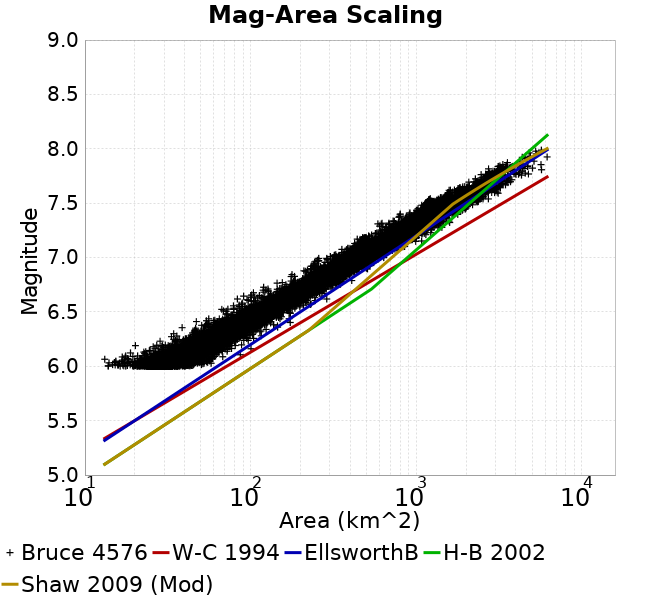

Values plotted in this chart, from the file beside it:
Magnitude, Mean, Standard Deviation, 0.0 fractile, 0.025 fractile, 0.16 fractile, 0.5 fractile, 0.84 fractile, 0.975 fractile, 1.0 fractile
6.05, 32.83, 5.179, 13.17, 24.14, 28.17, 32.32, 37.45, 43.98, 67.92
6.15, 44.14, 6.826, 18.85, 32.54, 37.88, 43.56, 50.46, 59.04, 100.6
6.25, 59.22, 8.989, 28.43, 44.64, 50.7, 58.11, 67.95, 78.92, 116
6.35, 78.53, 12.03, 38.63, 58.64, 67.07, 77.63, 89.91, 105.1, 145.6
6.45, 103.2, 15.6, 47.05, 74.22, 88.37, 102.5, 117.9, 136.1, 173.9
6.55, 134.9, 20.26, 67.04, 98.8, 116.1, 133.3, 153.7, 177.9, 232.3
6.65, 176.7, 25.86, 83.22, 130.5, 153, 175.4, 200.5, 232.1, 288.4
6.75, 231.4, 35.03, 119.9, 174, 198, 229.2, 264.3, 310.3, 408.2
6.85, 303.2, 43.67, 175.8, 230.8, 260, 299.8, 343.2, 400.8, 508.3
6.95, 384.9, 60.39, 231.9, 275.2, 329.7, 375.7, 446.7, 517.9, 637.2
7.05, 502.7, 80.55, 303.4, 366.7, 424, 497.3, 576.9, 686, 830.9
7.15, 653.7, 111.6, 416, 462.5, 549.1, 644.5, 768.7, 895.3, 1079
7.25, 854.5, 131.5, 538.3, 632.9, 733.8, 837.7, 963.5, 1190, 1430
7.35, 1056, 164.9, 586.8, 790, 930.3, 1020, 1211, 1468, 1783
7.45, 1354, 266.9, 801.4, 1013, 1125, 1262, 1683, 1984, 2189
7.55, 1810, 396.9, 1162, 1183, 1402, 1786, 2244, 2601, 3126
7.65, 2483, 420.8, 1581, 1706, 2050, 2438, 2933, 3451, 3712
7.75, 3046, 457.1, 2277, 2448, 2660, 2919, 3422, 4345, 4762
7.85, 3739, 664.8, 2735, 2852, 3179, 3524, 4374, 5697, 5712
7.95, 5030, 578.3, 4369, 4369, 4496, 4849, 5813, 6171, 6171
8.05, NaN, NaN, NaN, NaN, NaN, NaN, NaN, NaN, NaN
8.15, NaN, NaN, NaN, NaN, NaN, NaN, NaN, NaN, NaN
8.25, NaN, NaN, NaN, NaN, NaN, NaN, NaN, NaN, NaN
8.35, NaN, NaN, NaN, NaN, NaN, NaN, NaN, NaN, NaN
8.45, NaN, NaN, NaN, NaN, NaN, NaN, NaN, NaN, NaN
8.55, NaN, NaN, NaN, NaN, NaN, NaN, NaN, NaN, NaN
8.65, NaN, NaN, NaN, NaN, NaN, NaN, NaN, NaN, NaN
8.75, NaN, NaN, NaN, NaN, NaN, NaN, NaN, NaN, NaN
8.85, NaN, NaN, NaN, NaN, NaN, NaN, NaN, NaN, NaN
8.95, NaN, NaN, NaN, NaN, NaN, NaN, NaN, NaN, NaN
